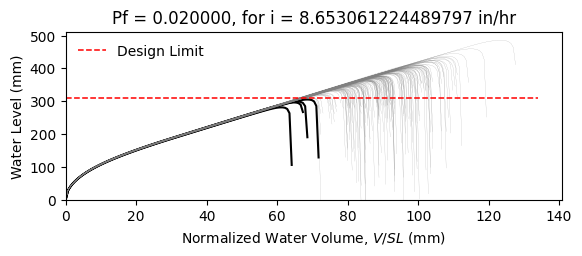

Data behind this chart, as committed beside it:
W12X19, L = 360.0 in, slope = 0.020833333333333332 in/in, dead load = 6.944444444444444e-05 kip/in…
zwlim AISC Appendix 2, zwlim DAMP, zwlim Proposed for ASCE 7, zwlim Neglect Ponding, dhnom Denver, dhnom New York, dhnom New Orleans, dh Denver, dh New York, dh New Orleans, dmax
11.37, 10.83, 9.945, 12.05, 1.149, 1.149, 1.149, 2.474, 2.474, 2.474, 15.61, Safe, 
11.37, 10.83, 9.945, 12.05, 1.149, 1.149, 1.149, 2.474, 2.474, 2.474, 13.79, Safe, 
11.37, 10.83, 9.945, 12.05, 1.149, 1.149, 1.149, 2.474, 2.474, 2.474, 13.38, Safe, 
11.37, 10.83, 9.945, 12.05, 1.149, 1.149, 1.149, 2.474, 2.474, 2.474, 15.63, Safe, 
11.37, 10.83, 9.945, 12.05, 1.149, 1.149, 1.149, 2.474, 2.474, 2.474, 12.99, Safe, 
11.37, 10.83, 9.945, 12.05, 1.149, 1.149, 1.149, 2.474, 2.474, 2.474, 19.12, Safe, 
11.37, 10.83, 9.945, 12.05, 1.149, 1.149, 1.149, 2.474, 2.474, 2.474, 14.53, Safe, 
11.37, 10.83, 9.945, 12.05, 1.149, 1.149, 1.149, 2.474, 2.474, 2.474, 13.23, Safe, 
11.37, 10.83, 9.945, 12.05, 1.149, 1.149, 1.149, 2.474, 2.474, 2.474, 15.2, Safe, 
11.37, 10.83, 9.945, 12.05, 1.149, 1.149, 1.149, 2.474, 2.474, 2.474, 14.29, Safe, 
11.37, 10.83, 9.945, 12.05, 1.149, 1.149, 1.149, 2.474, 2.474, 2.474, 12.56, Safe, 
11.37, 10.83, 9.945, 12.05, 1.149, 1.149, 1.149, 2.474, 2.474, 2.474, 12.21, Safe, 
11.37, 10.83, 9.945, 12.05, 1.149, 1.149, 1.149, 2.474, 2.474, 2.474, 15.45, Safe, 
11.37, 10.83, 9.945, 12.05, 1.149, 1.149, 1.149, 2.474, 2.474, 2.474, 13.52, Safe, 
11.37, 10.83, 9.945, 12.05, 1.149, 1.149, 1.149, 2.474, 2.474, 2.474, 15.57, Safe, 
11.37, 10.83, 9.945, 12.05, 1.149, 1.149, 1.149, 2.474, 2.474, 2.474, 14.23, Safe, 
11.37, 10.83, 9.945, 12.05, 1.149, 1.149, 1.149, 2.474, 2.474, 2.474, 14.68, Safe, 
11.37, 10.83, 9.945, 12.05, 1.149, 1.149, 1.149, 2.474, 2.474, 2.474, 16.08, Safe, 
11.37, 10.83, 9.945, 12.05, 1.149, 1.149, 1.149, 2.474, 2.474, 2.474, 13.24, Safe, 
11.37, 10.83, 9.945, 12.05, 1.149, 1.149, 1.149, 2.474, 2.474, 2.474, 13.94, Safe, 
11.37, 10.83, 9.945, 12.05, 1.149, 1.149, 1.149, 2.474, 2.474, 2.474, 13.11, Safe, 
11.37, 10.83, 9.945, 12.05, 1.149, 1.149, 1.149, 2.474, 2.474, 2.474, 15.49, Safe, 
11.37, 10.83, 9.945, 12.05, 1.149, 1.149, 1.149, 2.474, 2.474, 2.474, 15.9, Safe, 
11.37, 10.83, 9.945, 12.05, 1.149, 1.149, 1.149, 2.474, 2.474, 2.474, 14.39, Safe, 
11.37, 10.83, 9.945, 12.05, 1.149, 1.149, 1.149, 2.474, 2.474, 2.474, 13.87, Safe, 
11.37, 10.83, 9.945, 12.05, 1.149, 1.149, 1.149, 2.474, 2.474, 2.474, 12.25, Safe, 
11.37, 10.83, 9.945, 12.05, 1.149, 1.149, 1.149, 2.474, 2.474, 2.474, 15.19, Safe, 
11.37, 10.83, 9.945, 12.05, 1.149, 1.149, 1.149, 2.474, 2.474, 2.474, 14.77, Safe, 
11.37, 10.83, 9.945, 12.05, 1.149, 1.149, 1.149, 2.474, 2.474, 2.474, 13.29, Safe, 
11.37, 10.83, 9.945, 12.05, 1.149, 1.149, 1.149, 2.474, 2.474, 2.474, 16.51, Safe, 
11.37, 10.83, 9.945, 12.05, 1.149, 1.149, 1.149, 2.474, 2.474, 2.474, 14.8, Safe, 
11.37, 10.83, 9.945, 12.05, 1.149, 1.149, 1.149, 2.474, 2.474, 2.474, 15.1, Safe, 
11.37, 10.83, 9.945, 12.05, 1.149, 1.149, 1.149, 2.474, 2.474, 2.474, 13.66, Safe, 
11.37, 10.83, 9.945, 12.05, 1.149, 1.149, 1.149, 2.474, 2.474, 2.474, 16.15, Safe, 
11.37, 10.83, 9.945, 12.05, 1.149, 1.149, 1.149, 2.474, 2.474, 2.474, 15.36, Safe, 
11.37, 10.83, 9.945, 12.05, 1.149, 1.149, 1.149, 2.474, 2.474, 2.474, 13.24, Safe, 
11.37, 10.83, 9.945, 12.05, 1.149, 1.149, 1.149, 2.474, 2.474, 2.474, 14.83, Safe, 
11.37, 10.83, 9.945, 12.05, 1.149, 1.149, 1.149, 2.474, 2.474, 2.474, 15.17, Safe, 
11.37, 10.83, 9.945, 12.05, 1.149, 1.149, 1.149, 2.474, 2.474, 2.474, 15.81, Safe, 
11.37, 10.83, 9.945, 12.05, 1.149, 1.149, 1.149, 2.474, 2.474, 2.474, 12.71, Safe, 
11.37, 10.83, 9.945, 12.05, 1.149, 1.149, 1.149, 2.474, 2.474, 2.474, 16.23, Safe, 
11.37, 10.83, 9.945, 12.05, 1.149, 1.149, 1.149, 2.474, 2.474, 2.474, 13.74, Safe, 
11.37, 10.83, 9.945, 12.05, 1.149, 1.149, 1.149, 2.474, 2.474, 2.474, 14.28, Safe, 
11.37, 10.83, 9.945, 12.05, 1.149, 1.149, 1.149, 2.474, 2.474, 2.474, 14.09, Safe, 
11.37, 10.83, 9.945, 12.05, 1.149, 1.149, 1.149, 2.474, 2.474, 2.474, 15.86, Safe, 
11.37, 10.83, 9.945, 12.05, 1.149, 1.149, 1.149, 2.474, 2.474, 2.474, 12.59, Safe, 
11.37, 10.83, 9.945, 12.05, 1.149, 1.149, 1.149, 2.474, 2.474, 2.474, 14.57, Safe, 
11.37, 10.83, 9.945, 12.05, 1.149, 1.149, 1.149, 2.474, 2.474, 2.474, 13.57, Safe, 
11.37, 10.83, 9.945, 12.05, 1.149, 1.149, 1.149, 2.474, 2.474, 2.474, 14.6, Safe, 
11.37, 10.83, 9.945, 12.05, 1.149, 1.149, 1.149, 2.474, 2.474, 2.474, 13.32, Safe, 
11.37, 10.83, 9.945, 12.05, 1.149, 1.149, 1.149, 2.474, 2.474, 2.474, 15.47, Safe, 
11.37, 10.83, 9.945, 12.05, 1.149, 1.149, 1.149, 2.474, 2.474, 2.474, 11.77, Fail, 
11.37, 10.83, 9.945, 12.05, 1.149, 1.149, 1.149, 2.474, 2.474, 2.474, 14.66, Safe, 
11.37, 10.83, 9.945, 12.05, 1.149, 1.149, 1.149, 2.474, 2.474, 2.474, 13.65, Safe, 
11.37, 10.83, 9.945, 12.05, 1.149, 1.149, 1.149, 2.474, 2.474, 2.474, 16.55, Safe, 
11.37, 10.83, 9.945, 12.05, 1.149, 1.149, 1.149, 2.474, 2.474, 2.474, 13.45, Safe, 
11.37, 10.83, 9.945, 12.05, 1.149, 1.149, 1.149, 2.474, 2.474, 2.474, 14.3, Safe, 
11.37, 10.83, 9.945, 12.05, 1.149, 1.149, 1.149, 2.474, 2.474, 2.474, 13.48, Safe, 
11.37, 10.83, 9.945, 12.05, 1.149, 1.149, 1.149, 2.474, 2.474, 2.474, 12.39, Safe, 
... 142 more rows
